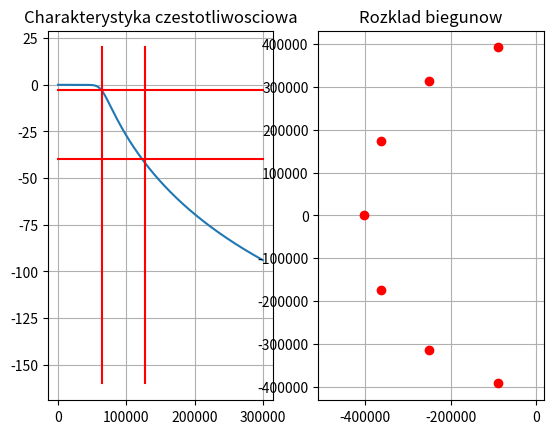
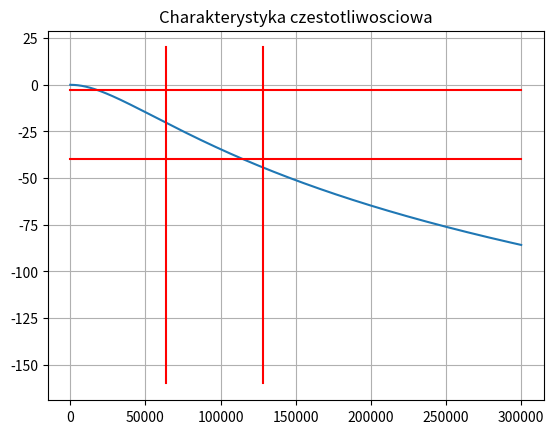

Recreate these plots in Python, in order.
import numpy as np 
from matplotlib import pyplot as plt 
from scipy import signal as sig 

# Parametry
f_s = 256e3
f0 = f_s/2 
f3dB = f0/2 
w0 = 2*np.pi*f0
w3dB = 2*np.pi*f3dB
f = np.linspace( 0, int(3e5), int(3e5), endpoint=False )
w = 2 * np.pi * f


# Butterworth --------------------------------------------
def butterDlaN( N ):
    bn, an = sig.butter( N, w3dB, analog=True )
    Y_jw = np.polyval( bn, 1j*w )
    X_jw = np.polyval( an, 1j*w )
    H_Butter = Y_jw / X_jw
    H_Butter = H_Butter / np.max( np.abs( H_Butter ) )
    H_Butter_dB = 20 * np.log10( np.abs( H_Butter ) )

    plt.figure( f'Butterworth | N={N}' )
    plt.subplot( 1, 2, 1 )
    plt.title( 'Charakterystyka czestotliwosciowa' )
    plt.plot( f, H_Butter_dB )
    plt.plot( [0, 3e5], [-3, -3], 'r-' )
    plt.plot( [0, 3e5], [-40, -40], 'r-' )
    plt.plot( [f0/2, f0/2], [20, -160], 'r-' )
    plt.plot( [f0, f0], [20, -160], 'r-' )
    plt.grid( True )

    plt.subplot( 1, 2, 2 )
    plt.title( 'Rozklad biegunow' )
    _, p, _ = sig.butter( N, w3dB, output='zpk', analog=True )
    plt.plot( p.real, p.imag, 'ro' )
    plt.grid( True )
    plt.axis( 'equal' )
    plt.show()
 
    wiad = f'''
Butterworth zafalowania dla 64kHz: {H_Butter_dB[ int(f0//2) ]}
Butterworth tlumienie dla 128kHz: {H_Butter_dB[ int(f0) ]}'''
    #print( wiad )
'''
# Sprawdzanie dla roznych ilosci biegunow
for i in range(1,20):
    butterDlaN(i)
'''
# Najoptymalniejsze
butterDlaN( 7 )

# Sprzetowa implementacja ==========================================
# Parametry filtru
N = 7               # Rzad filtru
fc = 256_000        # Czestotliwosc graniczna [Hz]
w0 = 2*np.pi*fc     # -||- [rad/s]

# Liczymy bieguny
z, p, k = sig.butter( N, 1, analog=True, output='zpk' )
# ZPK -> na ciagi bm i an 
b, a = sig.zpk2tf( z, p, k )
# podzial na sekcje 2 rzedu
sos = sig.tf2sos( b, a )

C = 10e-9 # 10 nF
R_wartosci = []
skala = 2*np.pi*f3dB

for sekcja in sos:
    b0, b1, b2, a0, a1, a2 = sekcja
    if ( np.isclose( a2, 0 ) or np.isclose( a1, 0 ) ):
        continue
    wn_sq = a2 
    wn = np.sqrt( wn_sq )
    Q = wn / a1 

    # Skalowanie do rzeczywistej czestotliwosci
    wn_real = wn * skala 
    # Oblicz R-ki dla Sallen-Key 
    R1 = 1 / ( wn_real * C )
    R2 = Q * R1

    R_wartosci.append( [R1, R2] )

# Sekcja 1 rzedowa ( ostatnia )
R1_1 = 1 / ( 2*np.pi*fc*C )

H_spr = 1 
s = 1j*w
# Wyświetl
print("Sekcje Sallen-Key (2 rzędu):")
for i, (R1, R2) in enumerate(R_wartosci):
    print(f"Sekcja {i+1}: R1 = {R1:.1f} Ω, R2 = {R2:.1f} Ω, C1 = C2 = 10 nF")
    licznik = 1/( R1*R2*C*C )
    mianownik = s*s + (1/( R1*C )  + 1/( R2*C ) )*s + 1/( R1*R2*C*C )
    H_cz = licznik / mianownik
    H_spr = H_spr * H_cz 


print("\nSekcja 1-rzędowa (RC):")
print(f"R = {R1_1:.1f} Ω, C = 10 nF")
licznik = 1/( R1_1*C )
mianownik = s + 1/( R1_1*C )
H_cz = licznik / mianownik
H_spr = H_spr * H_cz
H_spr = H_spr / np.max( np.abs( H_spr ) )

H_spr_dB = 20*np.log10( np.abs( H_spr ) )

plt.figure( f'Butterworth projekt | N={N}' )
plt.title( 'Charakterystyka czestotliwosciowa' )
plt.plot( f, H_spr_dB )
plt.plot( [0, 3e5], [-3, -3], 'r-' )
plt.plot( [0, 3e5], [-40, -40], 'r-' )
plt.plot( [f0/2, f0/2], [20, -160], 'r-' )
plt.plot( [f0, f0], [20, -160], 'r-' )
plt.grid( True )
plt.show()
'''
# Opcjonalnie: rysuj charakterystykę
w, h = sig.butter(N, w0, analog=True, output='ba')
w_plot, h_plot = np.logspace(3, 6, 1000), []
for w_i in w_plot:
    s = 1j * 2 * np.pi * w_i
    Y_jw = np.polyval( np.atleast_1d( h[0] ), s )
    X_jw = np.polyval( np.atleast_1d( h[1] ), s )
    H = Y_jw / X_jw
    h_plot.append(H)

plt.semilogx(w_plot, 20 * np.log10(np.abs(h_plot)))
plt.title('Charakterystyka filtru Butterwortha N=7')
plt.xlabel('Częstotliwość [Hz]')
plt.ylabel('Amplituda [dB]')
plt.grid(which='both', axis='both')
plt.show()
'''
